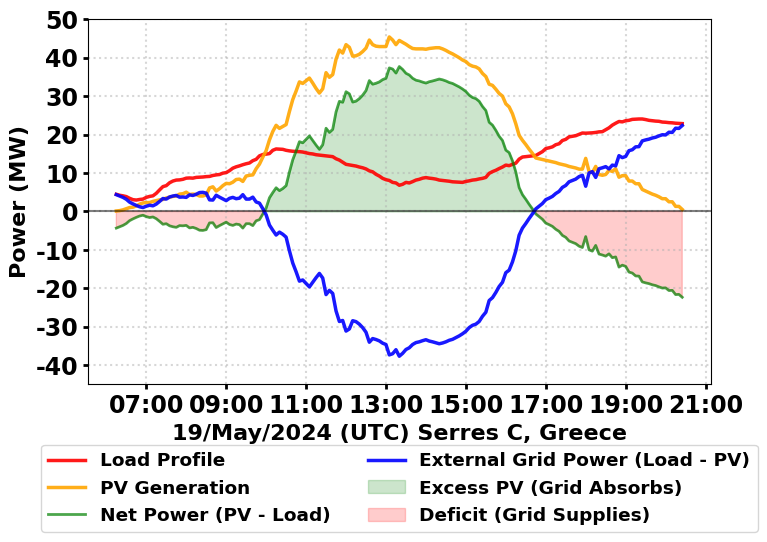
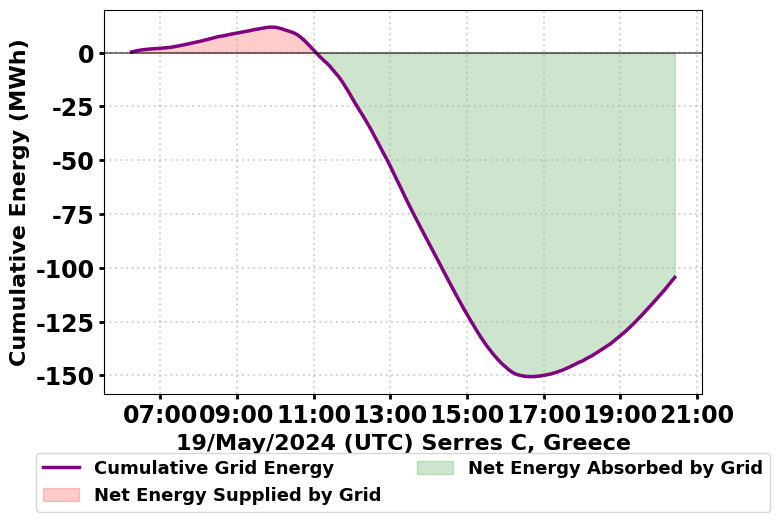
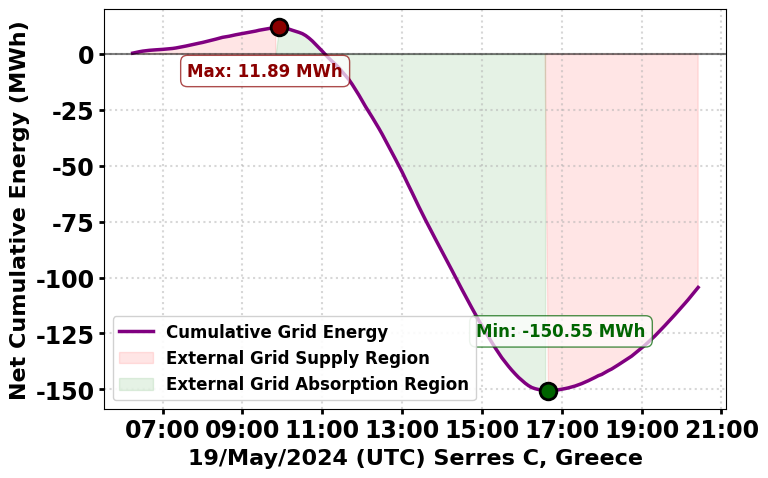

The script that saved these images, in order:
import matplotlib.pyplot as plt
import pandas as pd
from datetime import datetime
import matplotlib.dates as mdates
import numpy as np

# Set font to Garamond globally
plt.rcParams['font.family'] = 'Garamond'
plt.rcParams['font.weight'] = 'bold'
plt.rcParams['font.size'] = 17
plt.rcParams['legend.fontsize'] = 15
plt.rcParams['axes.labelsize'] = 16
plt.rcParams['axes.titlesize'] = 18
plt.rcParams['xtick.labelsize'] = 15
plt.rcParams['ytick.labelsize'] = 17

# External Grid power data
grid_data = [
    4.408563, 4.059265, 3.713928, 3.220303, 2.471989, 2.021136, 1.620623, 
    1.270404, 1.070133, 1.420342, 1.670372, 1.520232, 1.970964, 2.673062, 
    3.424882, 3.275183, 3.827110, 4.078175, 4.228688, 3.778487, 3.828632, 
    3.729342, 4.379942, 4.230144, 4.530903, 4.981498, 5.032087, 4.832873, 
    3.083469, 3.034863, 4.285888, 3.786707, 3.338580, 2.889661, 3.492279, 
    3.745755, 3.397577, 3.549279, 4.451256, 3.303013, 3.304521, 3.808255, 
    2.560771, 2.266748, 0.819380, -0.779535, -3.428549, -4.772342, -6.019482, 
    -5.269405, -5.819353, -6.570722, -10.121347, -13.321620, -15.571549, 
    -18.021475, -17.721741, -18.622678, -19.524008, -18.324243, -17.125553, 
    -16.025770, -17.226407, -21.526624, -20.427252, -21.227879, -25.780891, 
    -28.532920, -28.286106, -31.039116, -30.489424, -28.340210, -28.590989, 
    -29.242269, -30.143263, -31.344309, -33.946695, -32.997788, -33.250686, 
    -33.602481, -34.204832, -34.556058, -37.256746, -36.958479, -35.908914, 
    -37.610828, -36.860016, -35.858481, -35.409349, -34.558224, -34.056854, 
    -33.856113, -33.555019, -33.304870, -33.655438, -33.855806, -34.106362, 
    -34.357699, -34.158037, -33.858386, -33.459159, -33.209666, -32.760259, 
    -32.310421, -31.761016, -31.110196, -30.161817, -29.562796, -29.264511, 
    -28.565836, -27.216885, -26.167937, -23.115168, -22.365160, -21.015040, 
    -19.464773, -18.364231, -15.863466, -15.215636, -13.065559, -10.165280, 
    -6.110835, -4.258846, -3.059790, -1.760435, -0.561383, 0.738026, 
    1.439761, 2.142016, 3.146387, 3.547287, 3.998886, 4.752516, 5.304278, 
    6.360698, 6.862940, 7.818334, 8.169389, 8.520462, 9.173344, 9.526311, 
    6.675876, 10.126078, 10.476284, 8.977219, 11.228630, 11.479108, 11.783851, 
    11.188769, 12.195913, 12.001054, 14.655850, 14.155076, 14.458540, 15.959644, 
    16.212618, 16.963437, 17.014501, 18.514504, 18.763107, 18.961184, 19.260632, 
    19.459821, 19.809820, 20.107947, 20.057966, 20.758823, 20.712102, 21.808968, 
    21.754268, 22.509422
]

# PV System data
pv_data = [
    0.100000, 0.200000, 0.400000, 0.700000, 1.000000, 1.100000, 1.400000, 
    1.900000, 2.200000, 2.300000, 2.300000, 2.600000, 2.800000, 3.000000, 
    3.100000, 3.500000, 3.700000, 3.900000, 4.000000, 4.500000, 4.600000, 
    5.000000, 4.400000, 4.500000, 4.400000, 4.000000, 4.000000, 4.300000, 
    6.100000, 6.400000, 5.300000, 5.900000, 6.700000, 7.300001, 7.200000, 
    7.600001, 8.300000, 8.400001, 7.800000, 9.200001, 9.400000, 9.500001, 
    11.100001, 12.300000, 14.100000, 15.800001, 18.600000, 20.800000, 22.400001, 
    21.600001, 22.100002, 22.600001, 26.000002, 29.100001, 31.300002, 33.700001, 
    33.300000, 34.000000, 34.700000, 33.400002, 32.000002, 30.800003, 31.900001, 
    36.100003, 34.900001, 35.600001, 39.600003, 42.000002, 41.200003, 43.400002, 
    42.700002, 40.400001, 40.500003, 40.900001, 41.600001, 42.500001, 44.600001, 
    43.400002, 43.000001, 42.900002, 42.900002, 42.900002, 45.400003, 44.600001, 
    43.400002, 44.500002, 44.000003, 43.500003, 42.900002, 42.400002, 42.300001, 
    42.300001, 42.300001, 42.200002, 42.400002, 42.500001, 42.600003, 42.600003, 
    42.300001, 41.900003, 41.400003, 41.000003, 40.500003, 40.000001, 39.400002, 
    39.000002, 38.200003, 37.800002, 37.600002, 37.100002, 35.900003, 35.100001, 
    33.100003, 32.800001, 31.800002, 30.700001, 30.000001, 28.000000, 27.200001, 
    25.400004, 22.800002, 19.800001, 18.500000, 17.400001, 16.200000, 15.100001, 
    13.900001, 13.700001, 13.500001, 13.300000, 13.100001, 12.900001, 12.700002, 
    12.400001, 12.200001, 12.000000, 11.700001, 11.500000, 11.300001, 11.000001, 
    11.000001, 13.800001, 10.400000, 10.100000, 11.700001, 9.600000, 9.400000, 
    9.600000, 10.700001, 10.400000, 11.100001, 8.900000, 9.300000, 9.300000, 
    7.900000, 7.900000, 7.200000, 7.200000, 5.700000, 5.300000, 4.900000, 
    4.500000, 4.200000, 3.800000, 3.300000, 3.300000, 2.500000, 2.500000, 
    1.300000, 1.300000, 0.500000
]

# General Load data
load_data = [
    4.450000, 4.200000, 4.050000, 3.850000, 3.400000, 3.050000, 2.950000, 
    3.100000, 3.200000, 3.650000, 3.900000, 4.050000, 4.700000, 5.600000, 
    6.450000, 6.700000, 7.450000, 7.900000, 8.150000, 8.200000, 8.350000, 
    8.650000, 8.700000, 8.650000, 8.850000, 8.900000, 8.950000, 9.050000, 
    9.100000, 9.350000, 9.500000, 9.600000, 9.950000, 10.100000, 10.600000, 
    11.250000, 11.600000, 11.850000, 12.150000, 12.400000, 12.600000, 13.200000, 
    13.550000, 14.450000, 14.800000, 14.900000, 15.050000, 15.899999, 16.249999, 
    16.200000, 16.150001, 15.899999, 15.750000, 15.650000, 15.600000, 15.549999, 
    15.449999, 15.250000, 15.050000, 14.950000, 14.749999, 14.650001, 14.550000, 
    14.450000, 14.350000, 14.250000, 13.699999, 13.349999, 12.800001, 12.250000, 
    12.100000, 11.950000, 11.800000, 11.550000, 11.350000, 11.050000, 10.550000, 
    10.300000, 9.650000, 9.200000, 8.600000, 8.250000, 8.050000, 7.550000, 
    7.400000, 6.800000, 7.050000, 7.550000, 7.400000, 7.750000, 8.150000, 
    8.350000, 8.650000, 8.800000, 8.650000, 8.550000, 8.400000, 8.150000, 
    8.050000, 7.950000, 7.850000, 7.700000, 7.650000, 7.600000, 7.550000, 
    7.800000, 7.950000, 8.150000, 8.250000, 8.450000, 8.600000, 8.850000, 
    9.900000, 10.350000, 10.700000, 11.150000, 11.550000, 12.050000, 11.900000, 
    12.250000, 12.549999, 13.600001, 14.150000, 14.250000, 14.350000, 14.450000, 
    14.550000, 15.050000, 15.549999, 16.350000, 16.550000, 16.800000, 17.350000, 
    17.600000, 18.449999, 18.750000, 19.400001, 19.550000, 19.700000, 20.050000, 
    20.400000, 20.350000, 20.400000, 20.450000, 20.550001, 20.700000, 20.750000, 
    21.250001, 21.750000, 22.450000, 22.950000, 23.400000, 23.300000, 23.600000, 
    23.700000, 23.950000, 23.999999, 24.050000, 24.050000, 23.899999, 23.700000, 
    23.600000, 23.500000, 23.450001, 23.250000, 23.199999, 23.100001, 23.050000, 
    22.950000, 22.900000, 22.849999
]

# Generate timestamps (6:15 to 20:25, 5-minute intervals)
start_time = datetime(2024, 5, 19, 6, 15, 0)
timestamps = [start_time + pd.Timedelta(minutes=5*i) for i in range(len(grid_data))]

# Create DataFrame
df = pd.DataFrame({
    'Time': timestamps,
    'External_Grid_MW': grid_data,
    'General_Load_MW': load_data,
    'PV_System_MW': pv_data
})

# Calculate Net Power = PV - Load (positive = excess generation, negative = deficit)
df['Net_Power'] = df['PV_System_MW'] - df['General_Load_MW']

# CORRECTED: Grid Power = Load - PV (positive = grid supplies, negative = grid absorbs)
df['Grid_Power'] = df['General_Load_MW'] - df['PV_System_MW']

# Calculate energy for each 5-minute interval (MW * 5/60 hours = MWh)
time_interval_hours = 5/60  # 5 minutes in hours
df['Energy_Grid'] = df['Grid_Power'] * time_interval_hours

# Separate into supply (positive) and absorption (negative)
df['Energy_Supplied'] = df['Energy_Grid'].where(df['Energy_Grid'] > 0, 0)  # Grid supplies to meet load
df['Energy_Absorbed'] = df['Energy_Grid'].where(df['Energy_Grid'] < 0, 0)  # Grid absorbs excess PV

# Calculate cumulative energy
df['Cumulative_Energy'] = df['Energy_Grid'].cumsum()

# Calculate total energies
total_load = df['General_Load_MW'].sum() * time_interval_hours
total_pv = df['PV_System_MW'].sum() * time_interval_hours
total_grid_sup = df['Energy_Supplied'].sum()
total_grid_abs = abs(df['Energy_Absorbed'].sum())

# ============================================
# GRAPH 1: Power Balance with Load Profile
# ============================================
fig1, ax1 = plt.subplots(figsize=(8, 5))

# Plot Load Profile, PV, Net Power, and Grid Power
ax1.plot(df['Time'], df['General_Load_MW'], 'r-', linewidth=2.5, label='Load Profile', alpha=0.9)
ax1.plot(df['Time'], df['PV_System_MW'], 'orange', linewidth=2.5, label='PV Generation', alpha=0.9)
ax1.plot(df['Time'], df['Net_Power'], 'g-', linewidth=2.0, label='Net Power (PV - Load)', alpha=0.7)
ax1.plot(df['Time'], df['Grid_Power'], 'b-', linewidth=2.5, label='External Grid Power (Load - PV)', alpha=0.9)

# Fill between for excess and deficit
ax1.fill_between(df['Time'], 0, df['Net_Power'], where=(df['Net_Power'] > 0), 
                  color='green', alpha=0.2, label='Excess PV (Grid Absorbs)')
ax1.fill_between(df['Time'], 0, df['Net_Power'], where=(df['Net_Power'] < 0), 
                  color='red', alpha=0.2, label='Deficit (Grid Supplies)')

# Add zero reference line
ax1.axhline(y=0, color='black', linestyle='-', linewidth=1.5, alpha=0.5)

# Labels
ax1.set_ylabel('Power (MW)', fontweight='bold')
ax1.set_xlabel('19/May/2024 (UTC) Serres C, Greece', fontweight='bold')

# Set Y-axis limits
ax1.set_ylim(-45, 50)
ax1.set_yticks(np.arange(-40, 51, 10))

# Set grid lines
ax1.grid(True, linestyle=':', alpha=0.5, linewidth=1.5)

# Legend below the plot
ax1.legend(loc='lower center', bbox_to_anchor=(0.5, -0.43), ncol=2, fontsize=13.3)

# Format x-axis - NO ROTATION
ax1.xaxis.set_major_formatter(mdates.DateFormatter('%H:%M'))
ax1.xaxis.set_major_locator(mdates.HourLocator(interval=2))
ax1.tick_params(axis='x', rotation=0)
ax1.tick_params(axis='both', which='major', labelsize=17, width=2)

# Adjust layout
plt.tight_layout()
plt.subplots_adjust(bottom=0.20)

# Save first figure
plt.savefig('Power_Balance_With_Load_May19_2024.pdf', format='pdf', bbox_inches='tight', dpi=300)

# Display first plot
plt.show()

# ============================================
# GRAPH 2: Cumulative Energy
# ============================================
fig2, ax2 = plt.subplots(figsize=(8, 5))

# Plot cumulative energy
ax2.plot(df['Time'], df['Cumulative_Energy'], 'purple', linewidth=2.5, label='Cumulative Grid Energy')

# Fill between for supplied and absorbed
ax2.fill_between(df['Time'], 0, df['Cumulative_Energy'], where=(df['Cumulative_Energy'] > 0), 
                  color='red', alpha=0.2, label='Net Energy Supplied by Grid')
ax2.fill_between(df['Time'], 0, df['Cumulative_Energy'], where=(df['Cumulative_Energy'] < 0), 
                  color='green', alpha=0.2, label='Net Energy Absorbed by Grid')

# Add zero reference line
ax2.axhline(y=0, color='black', linestyle='-', linewidth=1.5, alpha=0.5)

# Labels
ax2.set_ylabel('Cumulative Energy (MWh)', fontweight='bold')
ax2.set_xlabel('19/May/2024 (UTC) Serres C, Greece', fontweight='bold')

# Set grid lines
ax2.grid(True, linestyle=':', alpha=0.5, linewidth=1.5)

# Legend below the plot
ax2.legend(loc='lower center', bbox_to_anchor=(0.5, -0.330), ncol=2, fontsize=13)

# Format x-axis - NO ROTATION
ax2.xaxis.set_major_formatter(mdates.DateFormatter('%H:%M'))
ax2.xaxis.set_major_locator(mdates.HourLocator(interval=2))
ax2.tick_params(axis='x', rotation=0)
ax2.tick_params(axis='both', which='major', labelsize=17, width=2)

# Adjust layout
plt.tight_layout()
plt.subplots_adjust(bottom=0.18)

# Save second figure
plt.savefig('Cumulative_Energy_Corrected_May19_2024.pdf', format='pdf', bbox_inches='tight', dpi=300)

# Display second plot
plt.show()

# Print energy statistics
print("ENERGY STATISTICS FOR THE DAY (CORRECTED):")
print("=" * 50)
print(f"Total Load Energy: {total_load:.2f} MWh")
print(f"Total PV Generation: {total_pv:.2f} MWh")
print(f"Total Energy Supplied by Grid: {total_grid_sup:.2f} MWh")
print(f"Total Energy Absorbed by Grid (Excess PV): {total_grid_abs:.2f} MWh")
print(f"Net Grid Energy: {total_grid_sup - total_grid_abs:.2f} MWh ({'Supplied' if total_grid_sup > total_grid_abs else 'Absorbed'} by Grid)")

print("\nENERGY BALANCE VERIFICATION:")
print("=" * 50)
print(f"Load = PV + Grid_Supplied - Grid_Absorbed")
print(f"{total_load:.2f} = {total_pv:.2f} + {total_grid_sup:.2f} - {total_grid_abs:.2f}")
print(f"{total_load:.2f} = {total_pv + total_grid_sup - total_grid_abs:.2f} ✓")

print("\nENERGY DENSITY METRICS (as % of Load):")
print("=" * 50)
print(f"PV Generation / Load: {total_pv/total_load*100:.1f}%")
print(f"Energy Supplied by Grid / Load: {total_grid_sup/total_load*100:.1f}%")
print(f"Energy Absorbed by Grid / Load: {total_grid_abs/total_load*100:.1f}%")
print(f"Net Grid Energy / Load: {(total_grid_sup - total_grid_abs)/total_load*100:.1f}%")
print(f"PV Direct Consumption / Load: {(total_pv - total_grid_abs)/total_load*100:.1f}%")
print(f"Total Flexibility Requirement: {(total_grid_sup + total_grid_abs):.2f} MWh")
print(f"Flexibility Density: {(total_grid_sup + total_grid_abs)/total_load*100:.1f}%")

print("\nPEAK POWER REQUIREMENTS:")
print("=" * 50)
print(f"Peak Load: {df['General_Load_MW'].max():.2f} MW")
print(f"Peak PV Generation: {df['PV_System_MW'].max():.2f} MW")
print(f"Peak Grid Supply: {df['Grid_Power'].max():.2f} MW")
print(f"Peak Grid Absorption: {df['Grid_Power'].min():.2f} MW")
print(f"Peak Excess PV Generation: {df['Net_Power'].max():.2f} MW")
print(f"Peak Deficit: {df['Net_Power'].min():.2f} MW")

print("\nCORRECTED INTERPRETATION:")
print("=" * 50)
print("• Graph 1 - Power Balance with Load Profile:")
print("  - RED line: Load Profile (demand)")
print("  - ORANGE line: PV Generation")
print("  - GREEN line: Net Power (PV - Load)")
print("  - BLUE line: Grid Power (Load - PV)")
print("  - Green fill: Excess PV (Grid ABSORBS)")
print("  - Red fill: Deficit (Grid SUPPLIES)")
print("")
print("• Graph 2 - Cumulative Energy:")
print("  - Purple line: Cumulative net grid energy")
print("  - Red fill: Net Energy SUPPLIED by grid")
print("  - Green fill: Net Energy ABSORBED by grid")
print("")
print(f"• PV generated {total_pv/total_load*100:.1f}% of total load energy")
print(f"• Grid supplied {total_grid_sup/total_load*100:.1f}% of load")
print(f"• Grid absorbed {total_grid_abs/total_load*100:.1f}% of load (excess PV)")
print(f"• PV directly consumed: {(total_pv - total_grid_abs)/total_load*100:.1f}% of load")
print(f"• Total flexibility: {total_grid_sup + total_grid_abs:.1f} MWh ({((total_grid_sup + total_grid_abs)/total_load*100):.1f}% of load)")
print("")
print("Visual Analysis:")
print("• When PV > Load: Grid Power is NEGATIVE (grid absorbs excess)")
print("• When Load > PV: Grid Power is POSITIVE (grid supplies)")
print("• The gap between Load and PV shows the grid power required")

#-------------------------------------------------------------------------------------

import matplotlib.pyplot as plt
import pandas as pd
from datetime import datetime
import matplotlib.dates as mdates
import numpy as np

# Set font to Garamond globally
plt.rcParams['font.family'] = 'Garamond'
plt.rcParams['font.weight'] = 'bold'
plt.rcParams['font.size'] = 17
plt.rcParams['legend.fontsize'] = 15
plt.rcParams['axes.labelsize'] = 16
plt.rcParams['axes.titlesize'] = 18
plt.rcParams['xtick.labelsize'] = 15
plt.rcParams['ytick.labelsize'] = 17

# External Grid power data
grid_data = [
    4.408563, 4.059265, 3.713928, 3.220303, 2.471989, 2.021136, 1.620623, 
    1.270404, 1.070133, 1.420342, 1.670372, 1.520232, 1.970964, 2.673062, 
    3.424882, 3.275183, 3.827110, 4.078175, 4.228688, 3.778487, 3.828632, 
    3.729342, 4.379942, 4.230144, 4.530903, 4.981498, 5.032087, 4.832873, 
    3.083469, 3.034863, 4.285888, 3.786707, 3.338580, 2.889661, 3.492279, 
    3.745755, 3.397577, 3.549279, 4.451256, 3.303013, 3.304521, 3.808255, 
    2.560771, 2.266748, 0.819380, -0.779535, -3.428549, -4.772342, -6.019482, 
    -5.269405, -5.819353, -6.570722, -10.121347, -13.321620, -15.571549, 
    -18.021475, -17.721741, -18.622678, -19.524008, -18.324243, -17.125553, 
    -16.025770, -17.226407, -21.526624, -20.427252, -21.227879, -25.780891, 
    -28.532920, -28.286106, -31.039116, -30.489424, -28.340210, -28.590989, 
    -29.242269, -30.143263, -31.344309, -33.946695, -32.997788, -33.250686, 
    -33.602481, -34.204832, -34.556058, -37.256746, -36.958479, -35.908914, 
    -37.610828, -36.860016, -35.858481, -35.409349, -34.558224, -34.056854, 
    -33.856113, -33.555019, -33.304870, -33.655438, -33.855806, -34.106362, 
    -34.357699, -34.158037, -33.858386, -33.459159, -33.209666, -32.760259, 
    -32.310421, -31.761016, -31.110196, -30.161817, -29.562796, -29.264511, 
    -28.565836, -27.216885, -26.167937, -23.115168, -22.365160, -21.015040, 
    -19.464773, -18.364231, -15.863466, -15.215636, -13.065559, -10.165280, 
    -6.110835, -4.258846, -3.059790, -1.760435, -0.561383, 0.738026, 
    1.439761, 2.142016, 3.146387, 3.547287, 3.998886, 4.752516, 5.304278, 
    6.360698, 6.862940, 7.818334, 8.169389, 8.520462, 9.173344, 9.526311, 
    6.675876, 10.126078, 10.476284, 8.977219, 11.228630, 11.479108, 11.783851, 
    11.188769, 12.195913, 12.001054, 14.655850, 14.155076, 14.458540, 15.959644, 
    16.212618, 16.963437, 17.014501, 18.514504, 18.763107, 18.961184, 19.260632, 
    19.459821, 19.809820, 20.107947, 20.057966, 20.758823, 20.712102, 21.808968, 
    21.754268, 22.509422
]

# PV System data
pv_data = [
    0.100000, 0.200000, 0.400000, 0.700000, 1.000000, 1.100000, 1.400000, 
    1.900000, 2.200000, 2.300000, 2.300000, 2.600000, 2.800000, 3.000000, 
    3.100000, 3.500000, 3.700000, 3.900000, 4.000000, 4.500000, 4.600000, 
    5.000000, 4.400000, 4.500000, 4.400000, 4.000000, 4.000000, 4.300000, 
    6.100000, 6.400000, 5.300000, 5.900000, 6.700000, 7.300001, 7.200000, 
    7.600001, 8.300000, 8.400001, 7.800000, 9.200001, 9.400000, 9.500001, 
    11.100001, 12.300000, 14.100000, 15.800001, 18.600000, 20.800000, 22.400001, 
    21.600001, 22.100002, 22.600001, 26.000002, 29.100001, 31.300002, 33.700001, 
    33.300000, 34.000000, 34.700000, 33.400002, 32.000002, 30.800003, 31.900001, 
    36.100003, 34.900001, 35.600001, 39.600003, 42.000002, 41.200003, 43.400002, 
    42.700002, 40.400001, 40.500003, 40.900001, 41.600001, 42.500001, 44.600001, 
    43.400002, 43.000001, 42.900002, 42.900002, 42.900002, 45.400003, 44.600001, 
    43.400002, 44.500002, 44.000003, 43.500003, 42.900002, 42.400002, 42.300001, 
    42.300001, 42.300001, 42.200002, 42.400002, 42.500001, 42.600003, 42.600003, 
    42.300001, 41.900003, 41.400003, 41.000003, 40.500003, 40.000001, 39.400002, 
    39.000002, 38.200003, 37.800002, 37.600002, 37.100002, 35.900003, 35.100001, 
    33.100003, 32.800001, 31.800002, 30.700001, 30.000001, 28.000000, 27.200001, 
    25.400004, 22.800002, 19.800001, 18.500000, 17.400001, 16.200000, 15.100001, 
    13.900001, 13.700001, 13.500001, 13.300000, 13.100001, 12.900001, 12.700002, 
    12.400001, 12.200001, 12.000000, 11.700001, 11.500000, 11.300001, 11.000001, 
    11.000001, 13.800001, 10.400000, 10.100000, 11.700001, 9.600000, 9.400000, 
    9.600000, 10.700001, 10.400000, 11.100001, 8.900000, 9.300000, 9.300000, 
    7.900000, 7.900000, 7.200000, 7.200000, 5.700000, 5.300000, 4.900000, 
    4.500000, 4.200000, 3.800000, 3.300000, 3.300000, 2.500000, 2.500000, 
    1.300000, 1.300000, 0.500000
]

# General Load data
load_data = [
    4.450000, 4.200000, 4.050000, 3.850000, 3.400000, 3.050000, 2.950000, 
    3.100000, 3.200000, 3.650000, 3.900000, 4.050000, 4.700000, 5.600000, 
    6.450000, 6.700000, 7.450000, 7.900000, 8.150000, 8.200000, 8.350000, 
    8.650000, 8.700000, 8.650000, 8.850000, 8.900000, 8.950000, 9.050000, 
    9.100000, 9.350000, 9.500000, 9.600000, 9.950000, 10.100000, 10.600000, 
    11.250000, 11.600000, 11.850000, 12.150000, 12.400000, 12.600000, 13.200000, 
    13.550000, 14.450000, 14.800000, 14.900000, 15.050000, 15.899999, 16.249999, 
    16.200000, 16.150001, 15.899999, 15.750000, 15.650000, 15.600000, 15.549999, 
    15.449999, 15.250000, 15.050000, 14.950000, 14.749999, 14.650001, 14.550000, 
    14.450000, 14.350000, 14.250000, 13.699999, 13.349999, 12.800001, 12.250000, 
    12.100000, 11.950000, 11.800000, 11.550000, 11.350000, 11.050000, 10.550000, 
    10.300000, 9.650000, 9.200000, 8.600000, 8.250000, 8.050000, 7.550000, 
    7.400000, 6.800000, 7.050000, 7.550000, 7.400000, 7.750000, 8.150000, 
    8.350000, 8.650000, 8.800000, 8.650000, 8.550000, 8.400000, 8.150000, 
    8.050000, 7.950000, 7.850000, 7.700000, 7.650000, 7.600000, 7.550000, 
    7.800000, 7.950000, 8.150000, 8.250000, 8.450000, 8.600000, 8.850000, 
    9.900000, 10.350000, 10.700000, 11.150000, 11.550000, 12.050000, 11.900000, 
    12.250000, 12.549999, 13.600001, 14.150000, 14.250000, 14.350000, 14.450000, 
    14.550000, 15.050000, 15.549999, 16.350000, 16.550000, 16.800000, 17.350000, 
    17.600000, 18.449999, 18.750000, 19.400001, 19.550000, 19.700000, 20.050000, 
    20.400000, 20.350000, 20.400000, 20.450000, 20.550001, 20.700000, 20.750000, 
    21.250001, 21.750000, 22.450000, 22.950000, 23.400000, 23.300000, 23.600000, 
    23.700000, 23.950000, 23.999999, 24.050000, 24.050000, 23.899999, 23.700000, 
    23.600000, 23.500000, 23.450001, 23.250000, 23.199999, 23.100001, 23.050000, 
    22.950000, 22.900000, 22.849999
]

# Generate timestamps (6:15 to 20:25, 5-minute intervals)
start_time = datetime(2024, 5, 19, 6, 15, 0)
timestamps = [start_time + pd.Timedelta(minutes=5*i) for i in range(len(grid_data))]

# Create DataFrame
df = pd.DataFrame({
    'Time': timestamps,
    'External_Grid_MW': grid_data,
    'General_Load_MW': load_data,
    'PV_System_MW': pv_data
})

# Calculate Net Power = PV - Load (positive = excess generation, negative = deficit)
df['Net_Power'] = df['PV_System_MW'] - df['General_Load_MW']

# CORRECTED: Grid Power = Load - PV (positive = grid supplies, negative = grid absorbs)
df['Grid_Power'] = df['General_Load_MW'] - df['PV_System_MW']

# Calculate energy for each 5-minute interval (MW * 5/60 hours = MWh)
time_interval_hours = 5/60  # 5 minutes in hours
df['Energy_Grid'] = df['Grid_Power'] * time_interval_hours

# Calculate cumulative energy
df['Cumulative_Energy'] = df['Energy_Grid'].cumsum()

# ============================================
# GRAPH 2: Cumulative Energy with Swapped Colors
# ============================================
fig2, ax2 = plt.subplots(figsize=(8, 5))

# Calculate derivative to identify positive and negative slopes
derivative = np.diff(df['Cumulative_Energy'])
# Add a zero at the end to match length
derivative = np.append(derivative, derivative[-1])

# Create masks for positive and negative slopes
positive_slope = derivative > 0
negative_slope = derivative < 0

# Plot cumulative energy
ax2.plot(df['Time'], df['Cumulative_Energy'], 'purple', linewidth=2.5, label='Cumulative Grid Energy')

# Add FAINT color fills for positive and negative slopes (SWAPPED COLORS)
# Positive slope - faint RED fill (External Grid Supply)
ax2.fill_between(df['Time'], 0, df['Cumulative_Energy'], 
                  where=positive_slope, 
                  color='red', alpha=0.1, 
                  label='External Grid Supply Region', 
                  interpolate=True)

# Negative slope - faint GREEN fill (External Grid Absorption)
ax2.fill_between(df['Time'], 0, df['Cumulative_Energy'], 
                  where=negative_slope, 
                  color='green', alpha=0.1, 
                  label='External Grid Absorption Region', 
                  interpolate=True)

# Add zero reference line
ax2.axhline(y=0, color='black', linestyle='-', linewidth=1.5, alpha=0.5)

# Find max and min points of the cumulative energy
max_energy = df['Cumulative_Energy'].max()
min_energy = df['Cumulative_Energy'].min()
max_idx = df['Cumulative_Energy'].idxmax()
min_idx = df['Cumulative_Energy'].idxmin()

# Annotate max point - BELOW the point (SWAPPED COLOR)
ax2.annotate(f'Max: {max_energy:.2f} MWh', 
             xy=(df['Time'].iloc[max_idx], max_energy),
             xytext=(-10, -35),
             textcoords='offset points',
             fontsize=12,
             fontweight='bold',
             color='darkred',
             ha='center',
             bbox=dict(boxstyle='round,pad=0.4', facecolor='white', edgecolor='darkred', alpha=0.7, linewidth=1))

# Annotate min point - ABOVE the point (SWAPPED COLOR)
ax2.annotate(f'Min: {min_energy:.2f} MWh', 
             xy=(df['Time'].iloc[min_idx], min_energy),
             xytext=(9, 39),
             textcoords='offset points',
             fontsize=12,
             fontweight='bold',
             color='darkgreen',
             ha='center',
             bbox=dict(boxstyle='round,pad=0.4', facecolor='white', edgecolor='darkgreen', alpha=0.7, linewidth=1))

# Mark max and min points with markers (SWAPPED COLORS)
ax2.plot(df['Time'].iloc[max_idx], max_energy, 'o', color='darkred', markersize=12, markeredgecolor='black', markeredgewidth=2, zorder=5)
ax2.plot(df['Time'].iloc[min_idx], min_energy, 'o', color='darkgreen', markersize=12, markeredgecolor='black', markeredgewidth=2, zorder=5)

# NO vertical dashed lines at max and min points (removed)

# Labels
ax2.set_ylabel('Net Cumulative Energy (MWh)', fontweight='bold')
ax2.set_xlabel('19/May/2024 (UTC) Serres C, Greece', fontweight='bold')

# Set grid lines (only the main grid, not max/min specific)
ax2.grid(True, linestyle=':', alpha=0.5, linewidth=1.5)

# Add legend at BOTTOM LEFT with updated labels
ax2.legend(loc='lower left', fontsize=12, framealpha=0.9)

# Format x-axis - NO ROTATION
ax2.xaxis.set_major_formatter(mdates.DateFormatter('%H:%M'))
ax2.xaxis.set_major_locator(mdates.HourLocator(interval=2))
ax2.tick_params(axis='x', rotation=0)
ax2.tick_params(axis='both', which='major', labelsize=17, width=2)

# Adjust layout
plt.tight_layout()
plt.subplots_adjust(bottom=0.15)

# Save second figure with the same name as before
plt.savefig('Cumulative_Energy_Corrected_May19_2024.pdf', format='pdf', bbox_inches='tight', dpi=300)

# Display second plot
plt.show()
